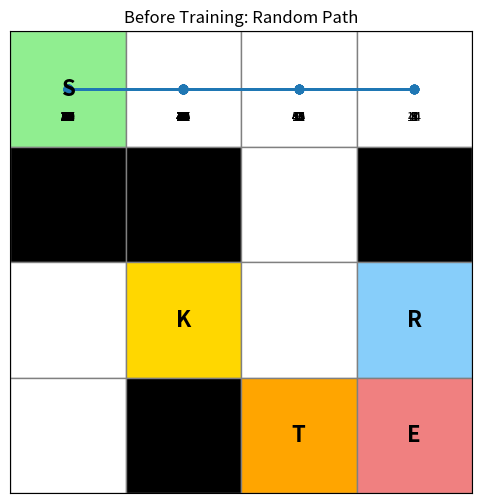
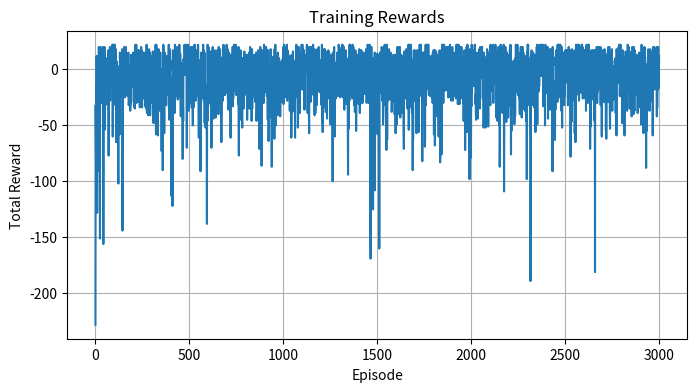
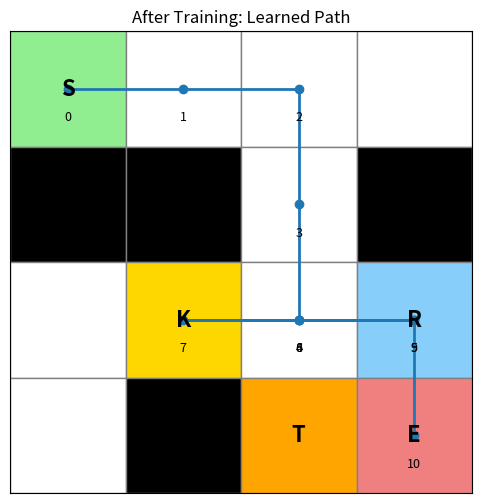

The script that saved these images, in order:
import random
import numpy as np
import matplotlib.pyplot as plt

# =========================
# 1. 定义更一般的迷宫
# =========================

maze = np.array([
    ["S", ".", ".", "."],
    ["#", "#", ".", "#"],
    [".", "K", ".", "R"],
    [".", "#", "T", "E"],
])

start_pos = (0, 0)
end_pos = (3, 3)

actions = {
    0: (-1, 0),  # up
    1: (1, 0),   # down
    2: (0, -1),  # left
    3: (0, 1),   # right
}

action_names = {
    0: "up",
    1: "down",
    2: "left",
    3: "right",
}

# 状态 = (x, y, has_key, got_reward)
# has_key: 0/1
# got_reward: 0/1
start_state = (start_pos[0], start_pos[1], 0, 0)

success_prob = 0.85  # 动作成功概率；设成 1.0 就是确定转移


# =========================
# 2. 概率转移动作
# =========================

def sample_actual_action(intended_action):
    """
    intended_action 是智能体想做的动作。
    但环境可能让它滑向别的方向。
    """
    if random.random() < success_prob:
        return intended_action

    other_actions = [a for a in actions.keys() if a != intended_action]
    return random.choice(other_actions)


# =========================
# 3. 环境 step
# =========================

def step(state, intended_action):
    x, y, has_key, got_reward = state

    actual_action = sample_actual_action(intended_action)
    dx, dy = actions[actual_action]

    nx = x + dx
    ny = y + dy

    # 越界
    if nx < 0 or nx >= maze.shape[0] or ny < 0 or ny >= maze.shape[1]:
        return state, -5, False, actual_action

    # 撞墙
    if maze[nx, ny] == "#":
        return state, -5, False, actual_action

    cell = maze[nx, ny]

    new_has_key = has_key
    new_got_reward = got_reward
    reward = -1
    done = False

    # 拿钥匙
    if cell == "K" and has_key == 0:
        new_has_key = 1
        reward = 2

    # 奖励点，只能拿一次
    elif cell == "R" and got_reward == 0:
        new_got_reward = 1
        reward = 5

    # 陷阱
    elif cell == "T":
        reward = -10
        done = True

    # 终点
    elif cell == "E":
        if has_key == 1:
            reward = 20
            done = True
        else:
            reward = -5
            done = False

    next_state = (nx, ny, new_has_key, new_got_reward)
    return next_state, reward, done, actual_action


# =========================
# 4. Q 表
# =========================

rows, cols = maze.shape
num_key_states = 2
num_reward_states = 2
num_actions = len(actions)

q_table = np.zeros((rows, cols, num_key_states, num_reward_states, num_actions))


def choose_action(state, epsilon):
    x, y, has_key, got_reward = state

    if random.random() < epsilon:
        return random.choice(list(actions.keys()))

    return int(np.argmax(q_table[x, y, has_key, got_reward]))


def update_q_table(state, action, reward, next_state, alpha, gamma):
    x, y, has_key, got_reward = state
    nx, ny, n_has_key, n_got_reward = next_state

    old_q = q_table[x, y, has_key, got_reward, action]
    best_next_q = np.max(q_table[nx, ny, n_has_key, n_got_reward])

    target = reward + gamma * best_next_q
    q_table[x, y, has_key, got_reward, action] = old_q + alpha * (target - old_q)


# =========================
# 5. 训练
# =========================

def train(
    num_episodes=3000,
    max_steps=80,
    alpha=0.4,
    gamma=0.9,
    epsilon=0.25,
):
    rewards = []

    for episode in range(num_episodes):
        state = start_state
        total_reward = 0

        for _ in range(max_steps):
            action = choose_action(state, epsilon)
            next_state, reward, done, actual_action = step(state, action)

            update_q_table(state, action, reward, next_state, alpha, gamma)

            total_reward += reward
            state = next_state

            if done:
                break

        rewards.append(total_reward)

    return rewards


# =========================
# 6. 评估：贪心策略
# =========================

def run_greedy_episode(max_steps=80):
    state = start_state
    path = [state]
    intended_actions = []
    actual_actions = []
    total_reward = 0

    for _ in range(max_steps):
        x, y, has_key, got_reward = state
        action = int(np.argmax(q_table[x, y, has_key, got_reward]))

        next_state, reward, done, actual_action = step(state, action)

        intended_actions.append(action_names[action])
        actual_actions.append(action_names[actual_action])
        path.append(next_state)

        total_reward += reward
        state = next_state

        if done:
            break

    return path, intended_actions, actual_actions, total_reward


# =========================
# 7. 随机 baseline
# =========================

def run_random_episode(max_steps=80):
    state = start_state
    path = [state]
    intended_actions = []
    actual_actions = []
    total_reward = 0

    for _ in range(max_steps):
        action = random.choice(list(actions.keys()))
        next_state, reward, done, actual_action = step(state, action)

        intended_actions.append(action_names[action])
        actual_actions.append(action_names[actual_action])
        path.append(next_state)

        total_reward += reward
        state = next_state

        if done:
            break

    return path, intended_actions, actual_actions, total_reward


# =========================
# 8. 可视化
# =========================

def draw_maze_with_path(path, title="Maze Path"):
    fig, ax = plt.subplots(figsize=(6, 6))

    rows, cols = maze.shape

    color_map = {
        "#": "black",
        ".": "white",
        "S": "lightgreen",
        "E": "lightcoral",
        "K": "gold",
        "R": "lightskyblue",
        "T": "orange",
    }

    for x in range(rows):
        for y in range(cols):
            cell = maze[x, y]
            color = color_map.get(cell, "white")

            rect = plt.Rectangle(
                (y, rows - 1 - x),
                1,
                1,
                facecolor=color,
                edgecolor="gray"
            )
            ax.add_patch(rect)

            if cell != ".":
                ax.text(
                    y + 0.5,
                    rows - 1 - x + 0.5,
                    cell,
                    ha="center",
                    va="center",
                    fontsize=16,
                    fontweight="bold"
                )

    # 画路径，只看位置，不画 has_key / got_reward
    if len(path) > 1:
        xs = [state[1] + 0.5 for state in path]
        ys = [rows - 1 - state[0] + 0.5 for state in path]

        ax.plot(xs, ys, marker="o", linewidth=2)

        for i, state in enumerate(path):
            x, y, has_key, got_reward = state
            ax.text(
                y + 0.5,
                rows - 1 - x + 0.25,
                str(i),
                ha="center",
                va="center",
                fontsize=9,
            )

    ax.set_xlim(0, cols)
    ax.set_ylim(0, rows)
    ax.set_xticks([])
    ax.set_yticks([])
    ax.set_title(title)
    ax.set_aspect("equal")
    plt.show()


def plot_rewards(rewards):
    plt.figure(figsize=(8, 4))
    plt.plot(rewards)
    plt.xlabel("Episode")
    plt.ylabel("Total Reward")
    plt.title("Training Rewards")
    plt.grid(True)
    plt.show()


# =========================
# 9. 主流程
# =========================

if __name__ == "__main__":
    random.seed(0)
    np.random.seed(0)

    print("=== Before training: random policy ===")
    random_path, random_intended, random_actual, random_reward = run_random_episode()
    print("Random path:", random_path)
    print("Random intended actions:", random_intended)
    print("Random actual actions:", random_actual)
    print("Random reward:", random_reward)
    draw_maze_with_path(random_path, title="Before Training: Random Path")

    print("\n=== Training ===")
    rewards = train(
        num_episodes=3000,
        max_steps=80,
        alpha=0.4,
        gamma=0.9,
        epsilon=0.25,
    )
    print("Training finished.")
    plot_rewards(rewards)

    print("\n=== After training: greedy policy ===")
    learned_path, intended_actions, actual_actions, learned_reward = run_greedy_episode()
    print("Learned path:", learned_path)
    print("Intended actions:", intended_actions)
    print("Actual actions:", actual_actions)
    print("Learned reward:", learned_reward)
    draw_maze_with_path(learned_path, title="After Training: Learned Path")

    print("\n=== Useful Q values ===")
    for x in range(rows):
        for y in range(cols):
            if maze[x, y] != "#":
                for has_key in [0, 1]:
                    for got_reward in [0, 1]:
                        q_values = q_table[x, y, has_key, got_reward]
                        best_action = action_names[int(np.argmax(q_values))]
                        print(
                            f"State ({x},{y}, key={has_key}, reward={got_reward}) "
                            f"Q={q_values.round(2)} best={best_action}"
                        )
